Run: headless pygame with SDL's dummy video driver; simulated clock (each Clock.tick advances the game by its frame time, no real sleeping); random seed 0; keys injected as events and as key.get_pressed() state; mouse plan: one left click at the window centre at the start of phase 2, then a move to the lower-right quarter at the start of phase 3.
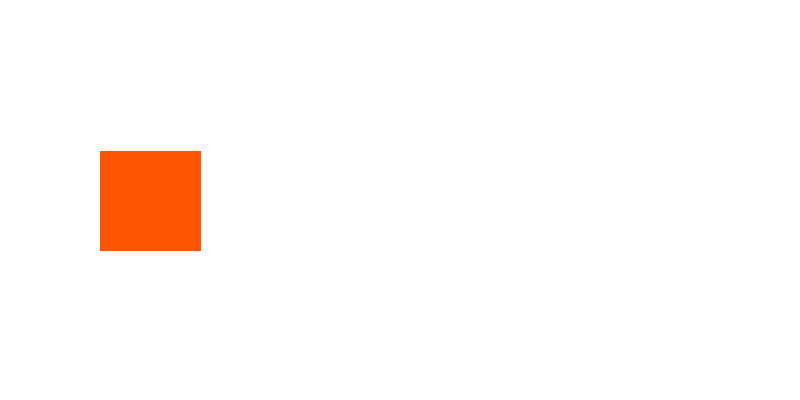
Frame 1 of 4 · flips 1–60 · no input
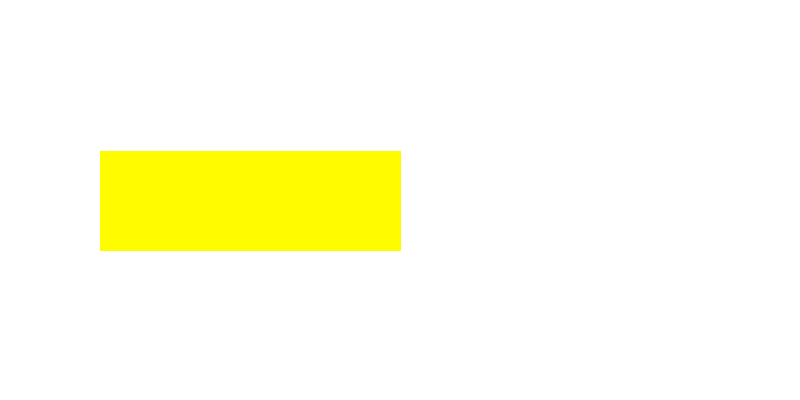
Frame 2 of 4 · flips 61–180 · clicked the window centre · tapped SPACE, RETURN · held RIGHT (→), D
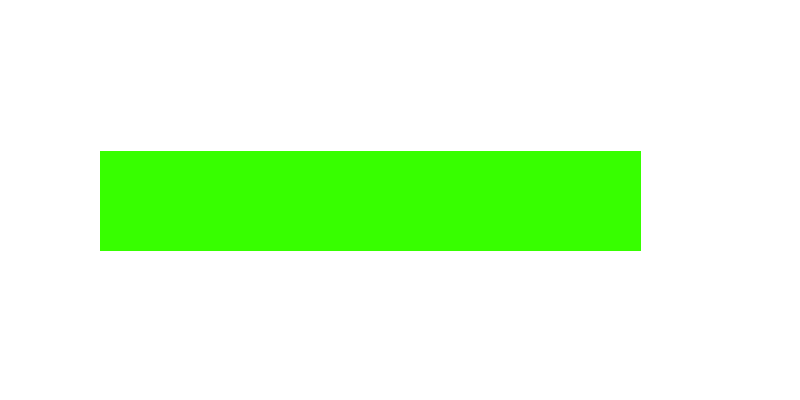
Frame 3 of 4 · flips 181–300 · moved the mouse to the lower-right quarter · held DOWN (↓), S
Frame 4 of 4 · flips 301–420 · held LEFT (←), A, UP (↑), W · screen unchanged from frame 3, image omitted

The pygame program that drew these frames:

import pygame
import math
import random
from pygame.locals import *
import colorsys

# setup

background_colour = (255, 255, 255)
(width, height) = (800, 400)

screen = pygame.display.set_mode((width, height))  # ,pygame.FULLSCREEN)
screen.fill(background_colour)
pygame.display.set_caption('Nice colours')

clock = pygame.time.Clock()

running = True
while running:
    for event in pygame.event.get():
        if event.type == pygame.QUIT:
            running = False
        elif event.type == KEYDOWN:
            if event.key == K_ESCAPE:
                running = False

    pos = pygame.mouse.get_pos()

    bar_length = min(abs(pos[0] - 100), width - 200)
    bar_percentage = bar_length / (width - 200)
    h, s, v = 0.33 * bar_percentage, 1, 1
    r, g, b = colorsys.hsv_to_rgb(h, s, v)

    screen.fill(background_colour)

    colour = [int(255 * r), int(255 * g), int(255 * b)]
    pygame.draw.line(screen, colour, [100, height / 2], [100 + bar_length, height / 2], 100)

    pygame.display.flip()

pygame.quit()
